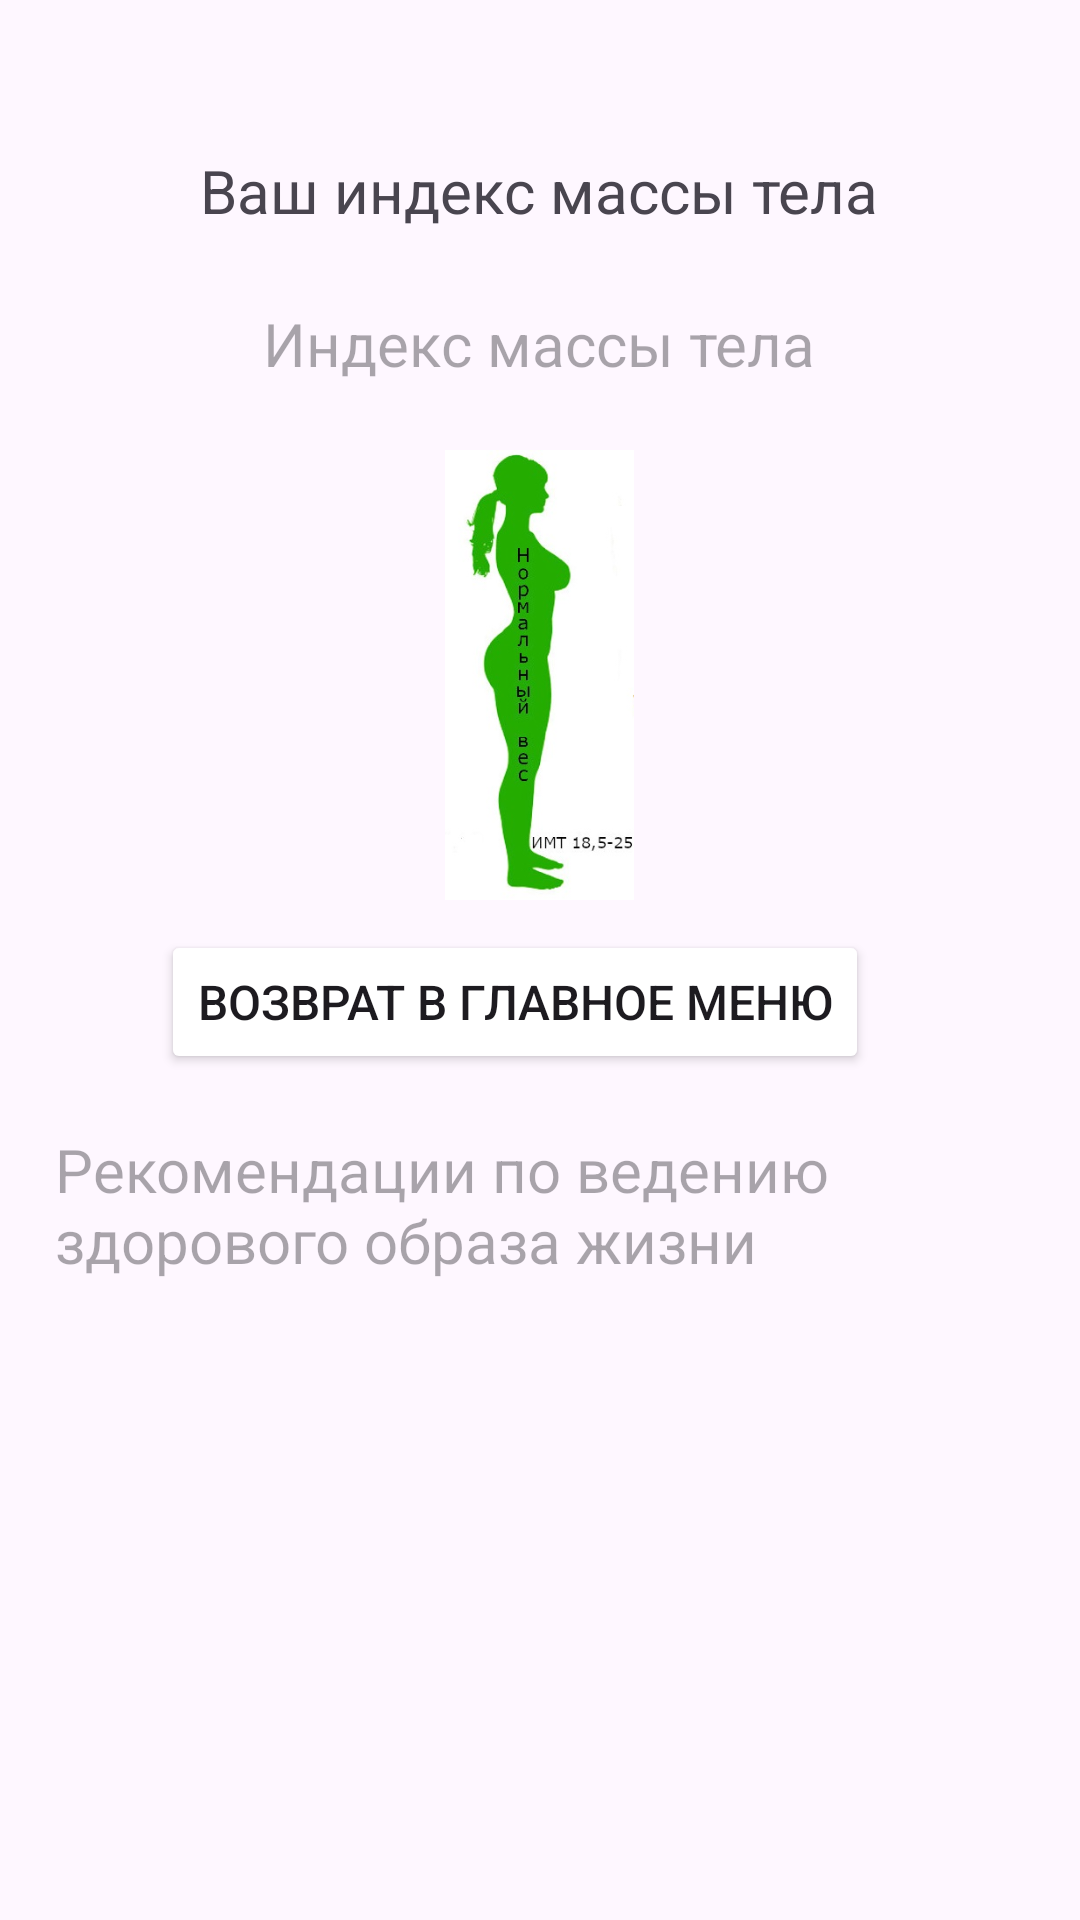

Produce the Android XML layout that renders to this screen, including the resource entries it uses.
<!-- AndroidManifest.xml: application theme Theme.DZcalkMass -->
<!-- res/layout/activity_main2.xml -->
<?xml version="1.0" encoding="utf-8"?>
<androidx.constraintlayout.widget.ConstraintLayout xmlns:android="http://schemas.android.com/apk/res/android"
    xmlns:app="http://schemas.android.com/apk/res-auto"
    xmlns:tools="http://schemas.android.com/tools"
    android:id="@+id/main"
    android:layout_width="match_parent"
    android:layout_height="match_parent"
    tools:context=".MainActivity2">

    <androidx.appcompat.widget.Toolbar
        android:id="@+id/toolbarSek"
        android:layout_width="match_parent"
        android:layout_height="wrap_content"
        android:background="@color/mediumPurple"
        tools:ignore="MissingConstraints"
        />
    <LinearLayout
        android:id="@+id/linearLayout"
        android:layout_width="match_parent"
        android:layout_height="wrap_content"
        android:layout_marginTop="8pt"
        android:gravity="center"
        android:orientation="vertical"
        app:layout_constraintBottom_toBottomOf="parent"
        app:layout_constraintEnd_toEndOf="parent"
        app:layout_constraintStart_toStartOf="parent"
        app:layout_constraintTop_toTopOf="parent"
        app:layout_constraintVertical_bias="0.1"
        tools:ignore="MissingConstraints">

        <TextView
            android:id="@+id/indexMasssBodyTV"
            android:layout_width="wrap_content"
            android:layout_height="wrap_content"
            android:layout_margin="10sp"
            android:gravity="center_horizontal"
            android:hint="@string/text_view_index_mass_body"
            android:padding="1pt"
            android:textSize="20sp"
            android:text="@string/we_index_mass_body"
            app:layout_constraintBottom_toBottomOf="parent"
            app:layout_constraintEnd_toEndOf="parent"
            app:layout_constraintStart_toStartOf="parent"
            app:layout_constraintTop_toTopOf="parent" />

        <TextView
            android:id="@+id/indexMassBodyTV"
            android:layout_width="wrap_content"
            android:layout_height="wrap_content"
            android:layout_margin="10sp"
            android:gravity="center_horizontal"
            android:hint="@string/text_view_index_mass_body"
            android:padding="1pt"
            android:textSize="20sp"
            app:layout_constraintBottom_toTopOf="@id/imageBodyTypeIV"
            app:layout_constraintEnd_toEndOf="parent"
            app:layout_constraintStart_toStartOf="parent"
            app:layout_constraintTop_toTopOf="parent" />

        <ImageView
            android:id="@+id/imageBodyTypeIV"
            android:layout_width="71dp"
            android:layout_height="150dp"
            android:layout_margin="10sp"
            android:src="@drawable/norma"
            app:layout_constraintBottom_toTopOf="@id/buttonBackBTN"
            app:layout_constraintEnd_toEndOf="parent"
            app:layout_constraintStart_toStartOf="parent"
            app:layout_constraintTop_toBottomOf="@id/indexMassBodyTV"
            app:layout_constraintVertical_bias="0.1" />


        <Button
            android:id="@+id/buttonBackBTN"
            android:layout_width="wrap_content"
            android:layout_height="wrap_content"
            android:layout_marginEnd="4pt"
            android:backgroundTint="@color/blue"
            android:text="@string/button_back"
            android:textSize="16sp"
            app:layout_constraintBottom_toBottomOf="parent"
            app:layout_constraintEnd_toEndOf="parent"
            app:layout_constraintStart_toStartOf="parent"
            app:layout_constraintTop_toTopOf="parent" />

        <ScrollView
            android:id="@+id/infoSV"
            android:layout_width="match_parent"
            android:layout_height="wrap_content"
            tools:ignore="MissingConstraints">

            <TextView
                android:id="@+id/infoForWeightLossTV"
                android:layout_width="wrap_content"
                android:layout_height="wrap_content"
                android:layout_margin="10sp"
                android:layout_marginHorizontal="10pt"
                android:hint="@string/text_view_info_for_weight_loss"
                android:padding="4pt"
                android:textSize="20sp" />

        </ScrollView>


    </LinearLayout>




</androidx.constraintlayout.widget.ConstraintLayout>
<!-- resources referenced by this layout -->
<resources>
  <!-- drawable norma: png bitmap (drawable, 81935 bytes) -->
  <string name="button_back">Возврат в главное меню</string>
  <string name="text_view_index_mass_body">Индекс массы тела</string>
  <string name="text_view_info_for_weight_loss">Рекомендации по ведению здорового образа жизни</string>
  <string name="we_index_mass_body">Ваш индекс массы тела</string>
  <style name="Theme.DZcalkMass" parent="Base.Theme.DZcalkMass" />
  <style name="Base.Theme.DZcalkMass" parent="Theme.Material3.DayNight.NoActionBar">
          
          
      </style>
</resources>
